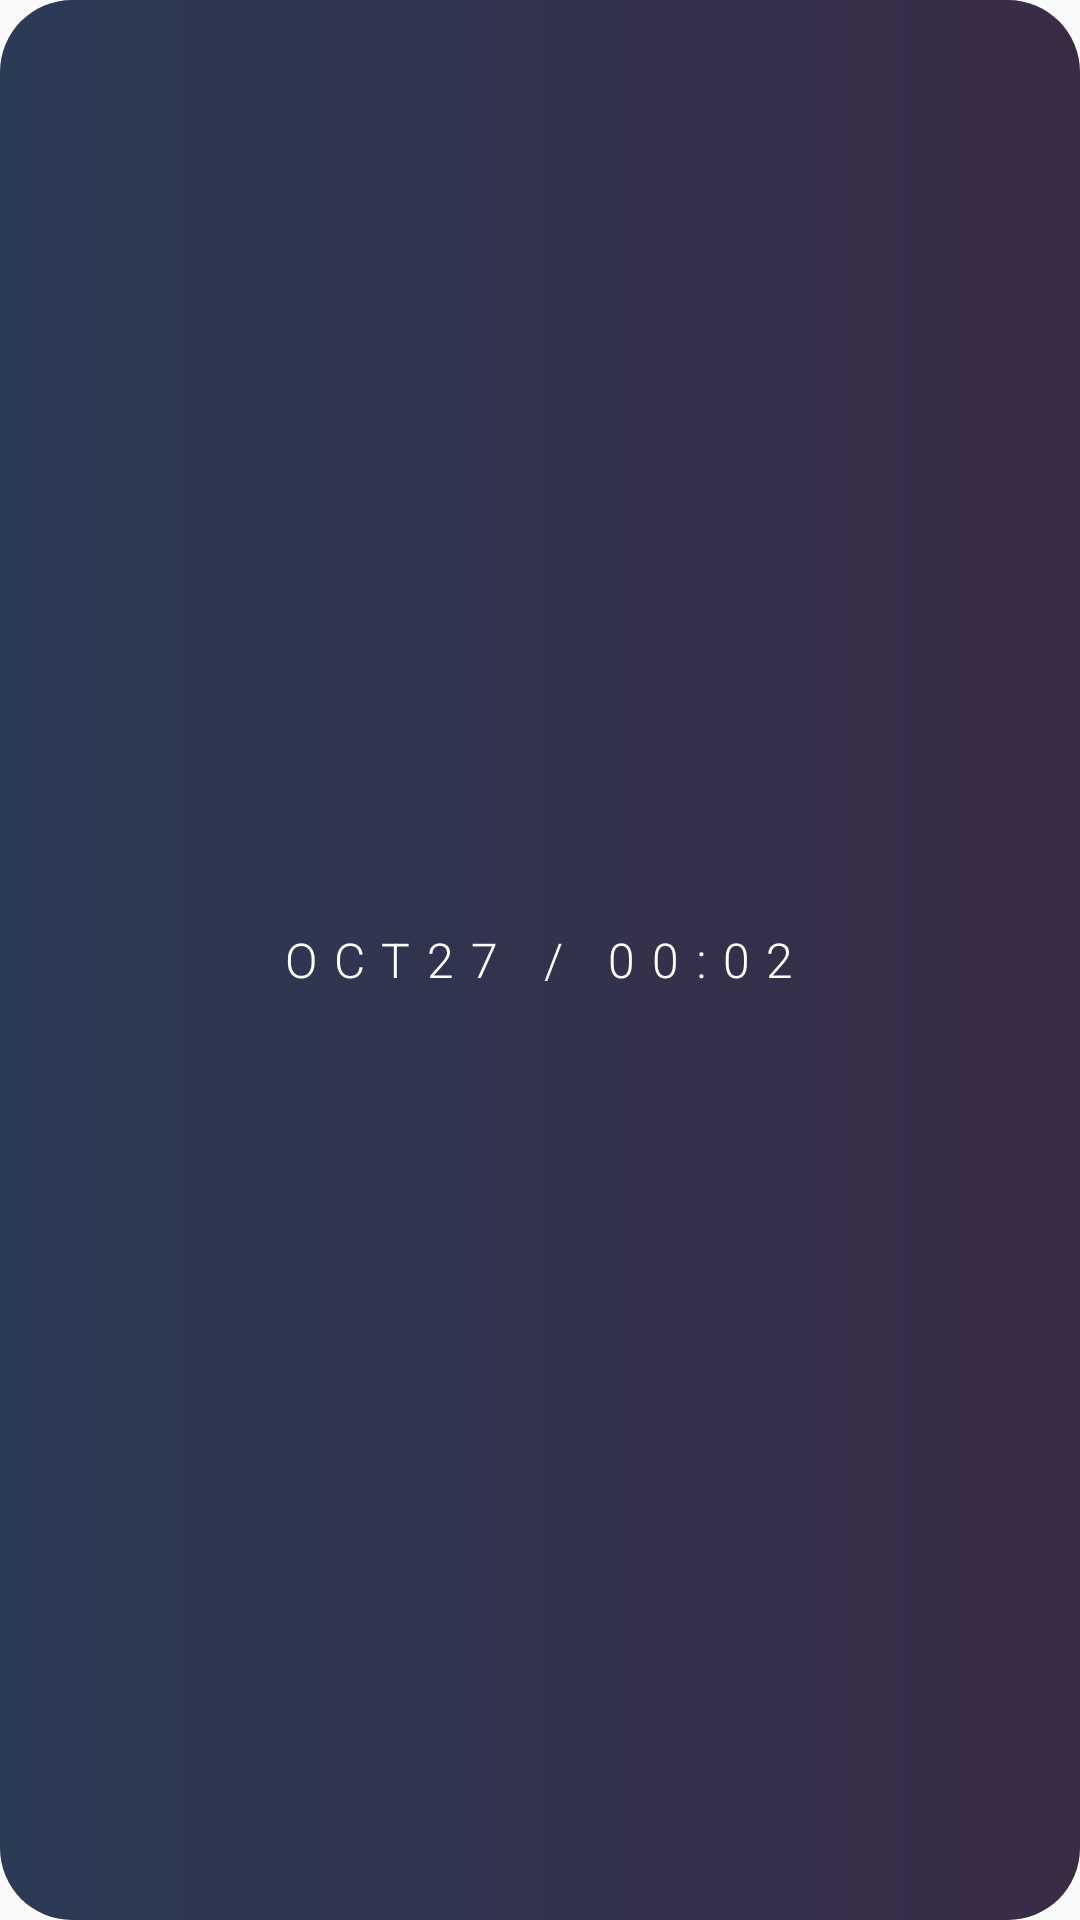

Here is an Android app screen rendered from its layout file. Give the layout XML and the strings, colors and styles it references.
<!-- AndroidManifest.xml: application theme Theme.Alarmzy -->
<!-- res/layout/widget_clock_preview.xml -->
<?xml version="1.0" encoding="utf-8"?>
<FrameLayout xmlns:android="http://schemas.android.com/apk/res/android"
    android:layout_width="match_parent"
    android:layout_height="match_parent"
    android:background="@drawable/widget_preview_background"
    android:padding="12dp">

    <TextView
        android:layout_width="wrap_content"
        android:layout_height="wrap_content"
        android:layout_gravity="center"
        android:fontFamily="sans-serif-light"
        android:letterSpacing="0.35"
        android:maxLines="1"
        android:text="@string/widget_preview_text"
        android:textColor="#FFFFFFFF"
        android:textSize="16sp" />
</FrameLayout>
<!-- resources referenced by this layout -->
<resources>
  <!-- drawable widget_preview_background (drawable) -->
  <?xml version="1.0" encoding="utf-8"?>
  <shape xmlns:android="http://schemas.android.com/apk/res/android">
      <gradient
          android:angle="0"
          android:endColor="#FF3A2B45"
          android:startColor="#FF2B3A55" />
      <corners android:radius="24dp" />
  </shape>
  <string name="widget_preview_text" translatable="false">OCT27 / 00:02</string>
  <style name="Theme.Alarmzy" parent="android:Theme.Material.Light.NoActionBar" />
</resources>
